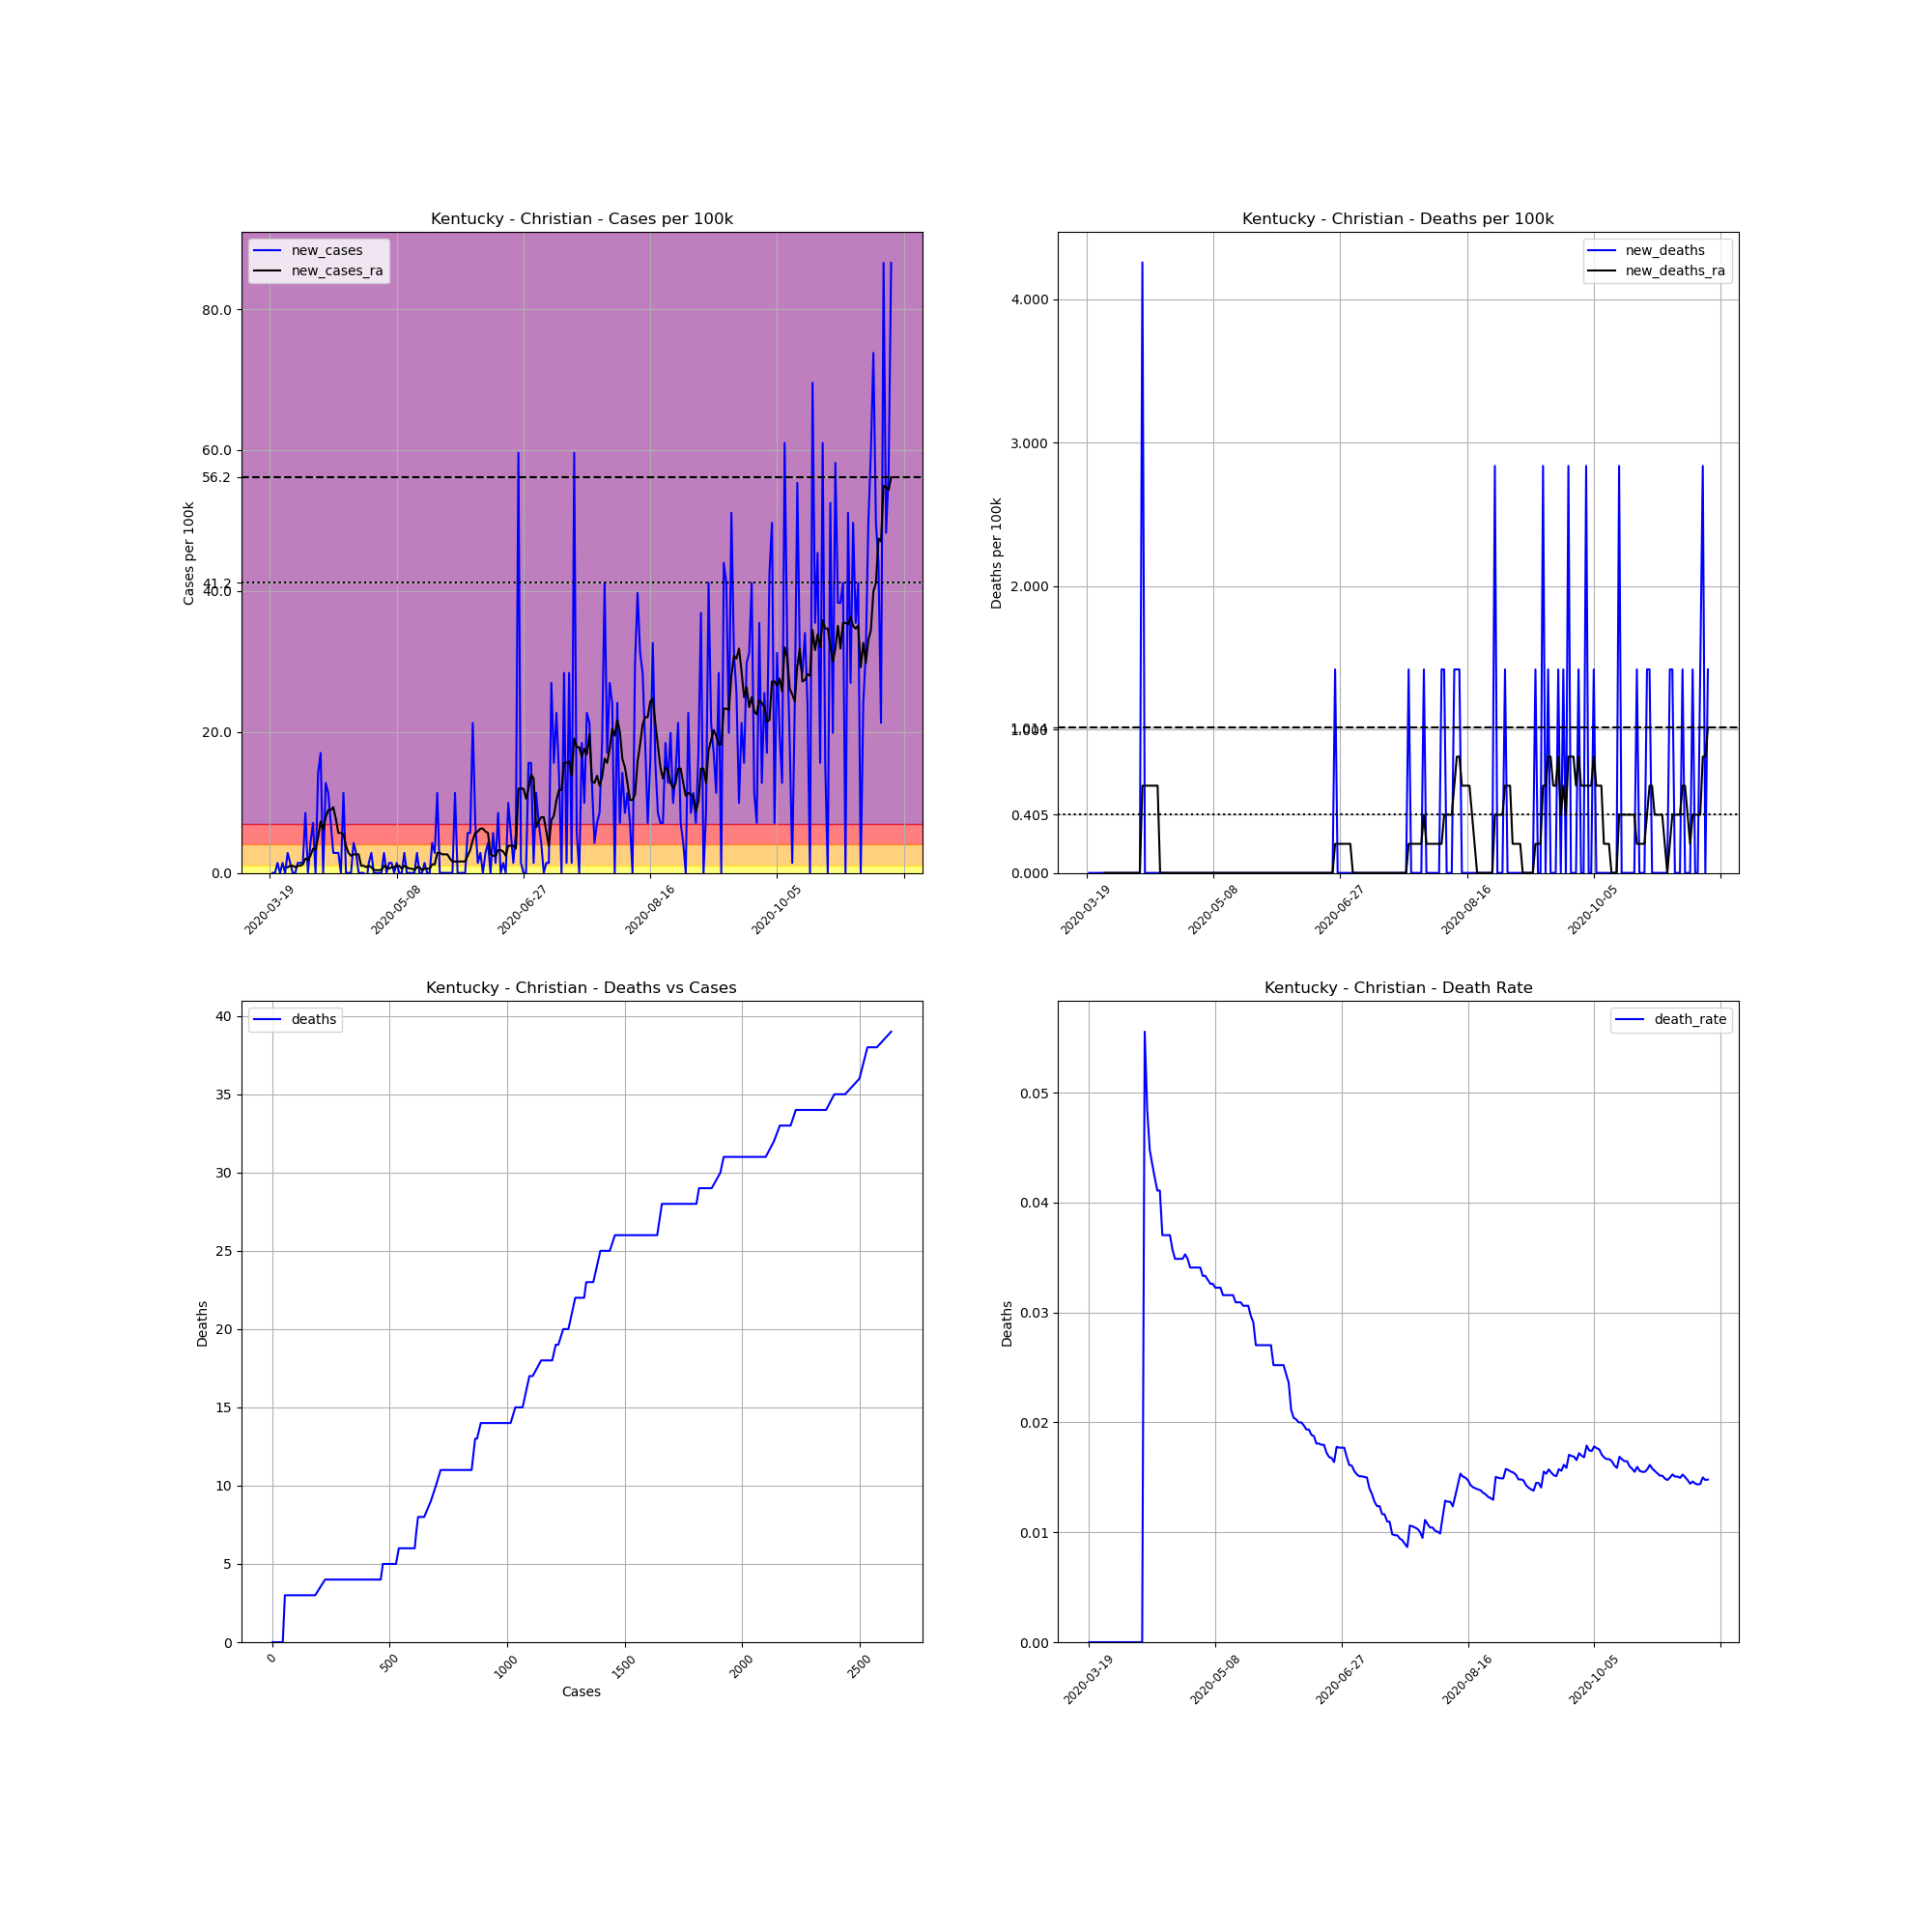

Data behind this chart, as committed beside it:
, date, county, state, fips, cases, deaths, COUNTY, STNAME, CTYNAME, POPESTIMATE2019, cases_per_100k, deaths_per_100k, death_rate, new_cases, new_deaths, new_cases_ra, new_deaths_ra
170378, 2020-03-19, Christian, Kentucky, 21047, 1, 0, 47, Kentucky, Christian, 70461, 1.419, 0.0, 0.0, , , , 
170379, 2020-03-20, Christian, Kentucky, 21047, 1, 0, 47, Kentucky, Christian, 70461, 1.419, 0.0, 0.0, 0.0, 0.0, , 
170380, 2020-03-21, Christian, Kentucky, 21047, 1, 0, 47, Kentucky, Christian, 70461, 1.419, 0.0, 0.0, 0.0, 0.0, , 
170381, 2020-03-22, Christian, Kentucky, 21047, 2, 0, 47, Kentucky, Christian, 70461, 2.838, 0.0, 0.0, 1.419, 0.0, , 
170382, 2020-03-23, Christian, Kentucky, 21047, 2, 0, 47, Kentucky, Christian, 70461, 2.838, 0.0, 0.0, 0.0, 0.0, , 
170383, 2020-03-24, Christian, Kentucky, 21047, 3, 0, 47, Kentucky, Christian, 70461, 4.258, 0.0, 0.0, 1.419, 0.0, , 
170384, 2020-03-25, Christian, Kentucky, 21047, 3, 0, 47, Kentucky, Christian, 70461, 4.258, 0.0, 0.0, 0.0, 0.0, , 
170385, 2020-03-26, Christian, Kentucky, 21047, 5, 0, 47, Kentucky, Christian, 70461, 7.096, 0.0, 0.0, 2.838, 0.0, 0.811, 0.0
170386, 2020-03-27, Christian, Kentucky, 21047, 6, 0, 47, Kentucky, Christian, 70461, 8.515, 0.0, 0.0, 1.419, 0.0, 1.014, 0.0
170387, 2020-03-28, Christian, Kentucky, 21047, 6, 0, 47, Kentucky, Christian, 70461, 8.515, 0.0, 0.0, 0.0, 0.0, 1.014, 0.0
170388, 2020-03-29, Christian, Kentucky, 21047, 6, 0, 47, Kentucky, Christian, 70461, 8.515, 0.0, 0.0, 0.0, 0.0, 0.811, 0.0
170389, 2020-03-30, Christian, Kentucky, 21047, 7, 0, 47, Kentucky, Christian, 70461, 9.935, 0.0, 0.0, 1.419, 0.0, 1.014, 0.0
170390, 2020-03-31, Christian, Kentucky, 21047, 8, 0, 47, Kentucky, Christian, 70461, 11.35, 0.0, 0.0, 1.419, 0.0, 1.014, 0.0
170391, 2020-04-01, Christian, Kentucky, 21047, 9, 0, 47, Kentucky, Christian, 70461, 12.77, 0.0, 0.0, 1.419, 0.0, 1.216, 0.0
170392, 2020-04-02, Christian, Kentucky, 21047, 15, 0, 47, Kentucky, Christian, 70461, 21.29, 0.0, 0.0, 8.515, 0.0, 2.027, 0.0
170393, 2020-04-03, Christian, Kentucky, 21047, 15, 0, 47, Kentucky, Christian, 70461, 21.29, 0.0, 0.0, 0.0, 0.0, 1.825, 0.0
170394, 2020-04-04, Christian, Kentucky, 21047, 18, 0, 47, Kentucky, Christian, 70461, 25.55, 0.0, 0.0, 4.258, 0.0, 2.433, 0.0
170395, 2020-04-05, Christian, Kentucky, 21047, 23, 0, 47, Kentucky, Christian, 70461, 32.64, 0.0, 0.0, 7.096, 0.0, 3.447, 0.0
170396, 2020-04-06, Christian, Kentucky, 21047, 23, 0, 47, Kentucky, Christian, 70461, 32.64, 0.0, 0.0, 0.0, 0.0, 3.244, 0.0
170397, 2020-04-07, Christian, Kentucky, 21047, 33, 0, 47, Kentucky, Christian, 70461, 46.83, 0.0, 0.0, 14.19, 0.0, 5.069, 0.0
170398, 2020-04-08, Christian, Kentucky, 21047, 45, 0, 47, Kentucky, Christian, 70461, 63.87, 0.0, 0.0, 17.03, 0.0, 7.299, 0.0
170399, 2020-04-09, Christian, Kentucky, 21047, 45, 0, 47, Kentucky, Christian, 70461, 63.87, 0.0, 0.0, 0.0, 0.0, 6.082, 0.0
170400, 2020-04-10, Christian, Kentucky, 21047, 54, 3, 47, Kentucky, Christian, 70461, 76.64, 4.258, 0.05556, 12.77, 4.258, 7.907, 0.6082
170401, 2020-04-11, Christian, Kentucky, 21047, 62, 3, 47, Kentucky, Christian, 70461, 87.99, 4.258, 0.04839, 11.35, 0.0, 8.921, 0.6082
170402, 2020-04-12, Christian, Kentucky, 21047, 67, 3, 47, Kentucky, Christian, 70461, 95.09, 4.258, 0.04478, 7.096, 0.0, 8.921, 0.6082
170403, 2020-04-13, Christian, Kentucky, 21047, 69, 3, 47, Kentucky, Christian, 70461, 97.93, 4.258, 0.04348, 2.838, 0.0, 9.326, 0.6082
170404, 2020-04-14, Christian, Kentucky, 21047, 71, 3, 47, Kentucky, Christian, 70461, 100.8, 4.258, 0.04225, 2.838, 0.0, 7.704, 0.6082
170405, 2020-04-15, Christian, Kentucky, 21047, 73, 3, 47, Kentucky, Christian, 70461, 103.6, 4.258, 0.0411, 2.838, 0.0, 5.677, 0.6082
170406, 2020-04-16, Christian, Kentucky, 21047, 73, 3, 47, Kentucky, Christian, 70461, 103.6, 4.258, 0.0411, 0.0, 0.0, 5.677, 0.6082
170407, 2020-04-17, Christian, Kentucky, 21047, 81, 3, 47, Kentucky, Christian, 70461, 115, 4.258, 0.03704, 11.35, 0.0, 5.474, 0.0
170408, 2020-04-18, Christian, Kentucky, 21047, 81, 3, 47, Kentucky, Christian, 70461, 115, 4.258, 0.03704, 0.0, 0.0, 3.852, 0.0
170409, 2020-04-19, Christian, Kentucky, 21047, 81, 3, 47, Kentucky, Christian, 70461, 115, 4.258, 0.03704, 0.0, 0.0, 2.838, 0.0
170410, 2020-04-20, Christian, Kentucky, 21047, 81, 3, 47, Kentucky, Christian, 70461, 115, 4.258, 0.03704, 0.0, 0.0, 2.433, 0.0
170411, 2020-04-21, Christian, Kentucky, 21047, 84, 3, 47, Kentucky, Christian, 70461, 119.2, 4.258, 0.03571, 4.258, 0.0, 2.636, 0.0
170412, 2020-04-22, Christian, Kentucky, 21047, 86, 3, 47, Kentucky, Christian, 70461, 122.1, 4.258, 0.03488, 2.838, 0.0, 2.636, 0.0
170413, 2020-04-23, Christian, Kentucky, 21047, 86, 3, 47, Kentucky, Christian, 70461, 122.1, 4.258, 0.03488, 0.0, 0.0, 2.636, 0.0
170414, 2020-04-24, Christian, Kentucky, 21047, 86, 3, 47, Kentucky, Christian, 70461, 122.1, 4.258, 0.03488, 0.0, 0.0, 1.014, 0.0
170415, 2020-04-25, Christian, Kentucky, 21047, 86, 3, 47, Kentucky, Christian, 70461, 122.1, 4.258, 0.03488, 0.0, 0.0, 1.014, 0.0
170416, 2020-04-26, Christian, Kentucky, 21047, 85, 3, 47, Kentucky, Christian, 70461, 120.6, 4.258, 0.03529, -1.419, 0.0, 0.811, 0.0
170417, 2020-04-27, Christian, Kentucky, 21047, 86, 3, 47, Kentucky, Christian, 70461, 122.1, 4.258, 0.03488, 1.419, 0.0, 1.014, 0.0
170418, 2020-04-28, Christian, Kentucky, 21047, 88, 3, 47, Kentucky, Christian, 70461, 124.9, 4.258, 0.03409, 2.838, 0.0, 0.811, 0.0
170419, 2020-04-29, Christian, Kentucky, 21047, 88, 3, 47, Kentucky, Christian, 70461, 124.9, 4.258, 0.03409, 0.0, 0.0, 0.4055, 0.0
170420, 2020-04-30, Christian, Kentucky, 21047, 88, 3, 47, Kentucky, Christian, 70461, 124.9, 4.258, 0.03409, 0.0, 0.0, 0.4055, 0.0
170421, 2020-05-01, Christian, Kentucky, 21047, 88, 3, 47, Kentucky, Christian, 70461, 124.9, 4.258, 0.03409, 0.0, 0.0, 0.4055, 0.0
170422, 2020-05-02, Christian, Kentucky, 21047, 88, 3, 47, Kentucky, Christian, 70461, 124.9, 4.258, 0.03409, 0.0, 0.0, 0.4055, 0.0
170423, 2020-05-03, Christian, Kentucky, 21047, 90, 3, 47, Kentucky, Christian, 70461, 127.7, 4.258, 0.03333, 2.838, 0.0, 1.014, 0.0
170424, 2020-05-04, Christian, Kentucky, 21047, 90, 3, 47, Kentucky, Christian, 70461, 127.7, 4.258, 0.03333, 0.0, 0.0, 0.811, 0.0
170425, 2020-05-05, Christian, Kentucky, 21047, 91, 3, 47, Kentucky, Christian, 70461, 129.1, 4.258, 0.03297, 1.419, 0.0, 0.6082, 0.0
170426, 2020-05-06, Christian, Kentucky, 21047, 92, 3, 47, Kentucky, Christian, 70461, 130.6, 4.258, 0.03261, 1.419, 0.0, 0.811, 0.0
170427, 2020-05-07, Christian, Kentucky, 21047, 92, 3, 47, Kentucky, Christian, 70461, 130.6, 4.258, 0.03261, 0.0, 0.0, 0.811, 0.0
170428, 2020-05-08, Christian, Kentucky, 21047, 93, 3, 47, Kentucky, Christian, 70461, 132, 4.258, 0.03226, 1.419, 0.0, 1.014, 0.0
170429, 2020-05-09, Christian, Kentucky, 21047, 93, 3, 47, Kentucky, Christian, 70461, 132, 4.258, 0.03226, 0.0, 0.0, 1.014, 0.0
170430, 2020-05-10, Christian, Kentucky, 21047, 93, 3, 47, Kentucky, Christian, 70461, 132, 4.258, 0.03226, 0.0, 0.0, 0.6082, 0.0
170431, 2020-05-11, Christian, Kentucky, 21047, 95, 3, 47, Kentucky, Christian, 70461, 134.8, 4.258, 0.03158, 2.838, 0.0, 1.014, 0.0
170432, 2020-05-12, Christian, Kentucky, 21047, 95, 3, 47, Kentucky, Christian, 70461, 134.8, 4.258, 0.03158, 0.0, 0.0, 0.811, 0.0
170433, 2020-05-13, Christian, Kentucky, 21047, 95, 3, 47, Kentucky, Christian, 70461, 134.8, 4.258, 0.03158, 0.0, 0.0, 0.6082, 0.0
170434, 2020-05-14, Christian, Kentucky, 21047, 95, 3, 47, Kentucky, Christian, 70461, 134.8, 4.258, 0.03158, 0.0, 0.0, 0.6082, 0.0
170435, 2020-05-15, Christian, Kentucky, 21047, 95, 3, 47, Kentucky, Christian, 70461, 134.8, 4.258, 0.03158, 0.0, 0.0, 0.4055, 0.0
170436, 2020-05-16, Christian, Kentucky, 21047, 97, 3, 47, Kentucky, Christian, 70461, 137.7, 4.258, 0.03093, 2.838, 0.0, 0.811, 0.0
170437, 2020-05-17, Christian, Kentucky, 21047, 97, 3, 47, Kentucky, Christian, 70461, 137.7, 4.258, 0.03093, 0.0, 0.0, 0.811, 0.0
... 186 more rows
